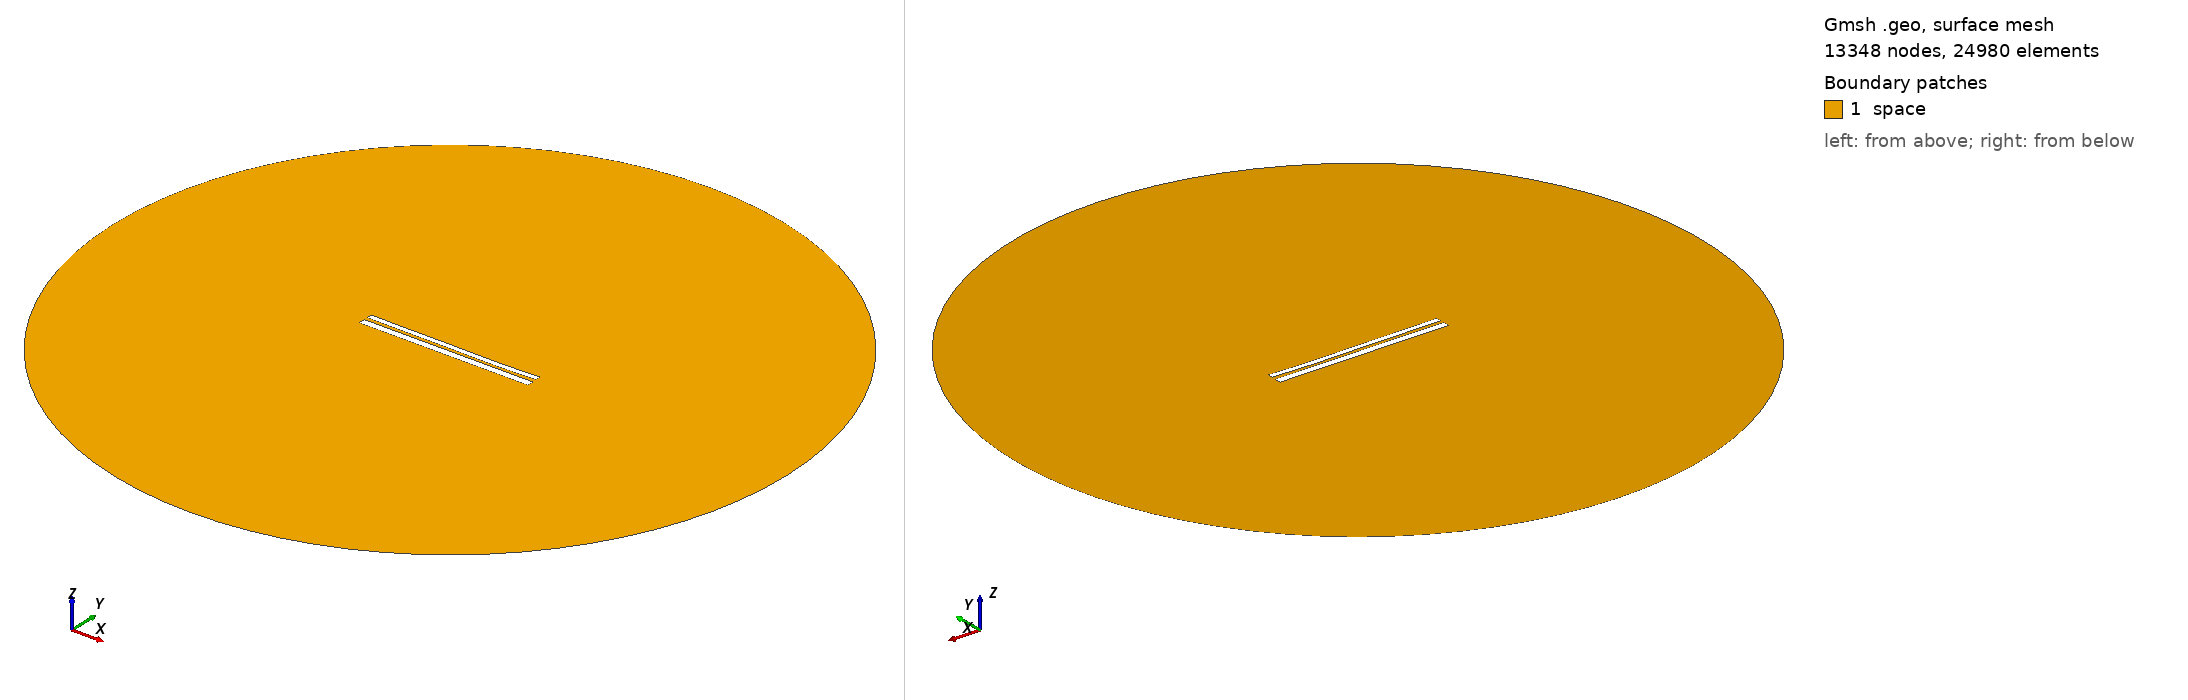

Gmsh geometry script, surface-meshed: 13348 nodes, 24980 surface elements. Boundary patches (legend numbers): 1 space. Left view from above one corner, right view from below the opposite corner. Legend entries are the model's physical surfaces. The drawing asked Gmsh for element sizes between 1% and 20% of the model's largest extent; the script's own settings can give other sizes.

=== 10017.geo (drawn) ===
//---------------------------------------
// Geometry kernel
//---------------------------------------

SetFactory("OpenCASCADE");



//---------------------------------------
// Parameters of the geometry
//---------------------------------------

// Overetch of the upper plate
overetch = 0.375;

// Distance between the plates
distance = 1.75;

// Discretization over the x axis (for the deformation)
nx = 50; 

// Length of the plate
L = 100 - overetch; 

// Number of modes
n = 4; 

// 1st mode coefficient
coeff(1) = -0.15;
beta(1) = 0.596864 * 3.1415926535 / L;

// 2nd mode coefficient
coeff(2) = -0.15;
beta(2) = 1.49418 * 3.1415926535 / L;

// 3rd mode coefficient
coeff(3) = 0.07499999999999998;
beta(3) = 2.50025 * 3.1415926535 / L;

// 4th mode coefficient
coeff(4) = -0.075;
beta(4) = 3.49999 * 3.1415926535 / L;



//---------------------------------------
// Upper plate (deformed rectangle)
//---------------------------------------

// Coordiantes of the upper plate
xmin = -50;
xmax = 50 - overetch;

// Height of the upper plate
yheight = 4 - 2 * overetch;

// Indexes of the points
UpperID[] = {};
LowerID[] = {};
LeftID[] = {};
RightID[] = {};

// Point index
p = 1;

// Horizontal edges
For i In {1:nx}
    x = xmin + (i-1)*(xmax - xmin)/(nx-1);

    y_bottom = distance / 2 + overetch;
    For j In {1:n}
        C = (Cosh(beta(j)*L) + Cos(beta(j)*L)) / (Sinh(beta(j)*L) + Sin(beta(j)*L));
        y_bottom  = y_bottom + coeff(j) * (Cosh(beta(j)*(x+50)) - Cos(beta(j)*(x+50)) - C * (Sinh(beta(j)*(x+50)) - Sin(beta(j)*(x+50))));
    EndFor

    y_top = y_bottom + yheight;

    Point(p) = {x, y_top, 0, 1.0};
    UpperID[i] = p;
    p = p + 1;

    Point(p) = {x, y_bottom, 0, 1.0};
    LowerID[i] = p;
    p = p + 1;
EndFor

// Create point lists
UpperPts[] = {}; LowerPts[] = {};
For i In {1:nx}
  UpperPts[] += {UpperID[i]};
  LowerPts[] += {LowerID[i]};
EndFor

// Build splines
Spline(1) = {UpperPts[]};
Spline(2) = {LowerPts[]};
Line(3) = {LowerPts[nx-1], UpperPts[nx-1]};
Line(4) = {LowerPts[0], UpperPts[0]};

// Build the plane surface
Curve Loop(1) = {2, 3, -1, -4};
Plane Surface(1) = {1};



//---------------------------------------
// Lower plate (rectangle)
//---------------------------------------

// Vertices
Point(1001) = {-50, -1, 0, 1.0};
Point(1002) = { 50, -1, 0, 1.0};
Point(1003) = { 50,  -5, 0, 1.0};
Point(1004) = {-50,  -5, 0, 1.0};

// Edges
Line(5) = {1001, 1002};
Line(6) = {1002, 1003};
Line(7) = {1003, 1004};
Line(8) = {1004, 1001};

// Plane surface
Line Loop(2) = {5, 6, 7, 8};
Plane Surface(2) = {2}; 



//---------------------------------------
// Outer (fictious) boundary
//---------------------------------------

// Points
Point(1005) = {0, 0, 0};       // Center
Point(1006) = {200, 0, 0};     // Start point
Point(1007) = {0, 200, 0};     // 90 degrees
Point(1008) = {-200, 0, 0};    // 180 degrees
Point(1009) = {0, -200, 0};    // 270 degrees

// Circle arcs (each needs start, center, end)
Circle(9) = {1006, 1005, 1007};
Circle(10) = {1007, 1005, 1008};
Circle(11) = {1008, 1005, 1009};
Circle(12) = {1009, 1005, 1006};

// Plane surface for the entire domain
Curve Loop(3) = {9, 10, 11, 12};
Surface(3) = {3};

// Subtract the plates from the whole domain to obtain the actual domain where we want to solve the equations
BooleanDifference{ Surface{3}; Delete; }{ Surface{1}; Surface{2}; Delete; }




//---------------------------------------
// Transfinite Lines/Curves
//---------------------------------------

// Set the number of points on the boundaries
r = 7;

// Plates
Transfinite Curve {1, 2} = 50*r Using Progression 1;
Transfinite Curve {3, 4} = 2*r Using Progression 1;
Transfinite Line {5, 7} = 50*r Using Progression 1;
Transfinite Line {6, 8} = 2*r Using Progression 1;

// Outer boundary
Transfinite Line {9, 10, 11, 12} = 20 Using Progression 1;



//---------------------------------------
// Physical groups
//---------------------------------------                

// Physical curves (boundaries)
Physical Line("force_segment", 10) = {2};
Physical Line("upper_plate", 11) = {1, 3, 4};
Physical Line("lower_plate", 12) = {5, 6, 7, 8};
Physical Line("boundary", 20) = {9, 10, 11, 12};

// Physical Surfaces
Physical Surface("space", 30) = {3};



//---------------------------------------
// 6. Generate the Mesh
//---------------------------------------

// 2D mesh generation
Mesh 2;
